Labelled photos from "trash", an image-classification folder in nlhtrung00/trash-classification. The possible labels are: background, Coca-Cola, Fanta, Mirinda, Pepsi, Red Bull, Sprite, Sting.

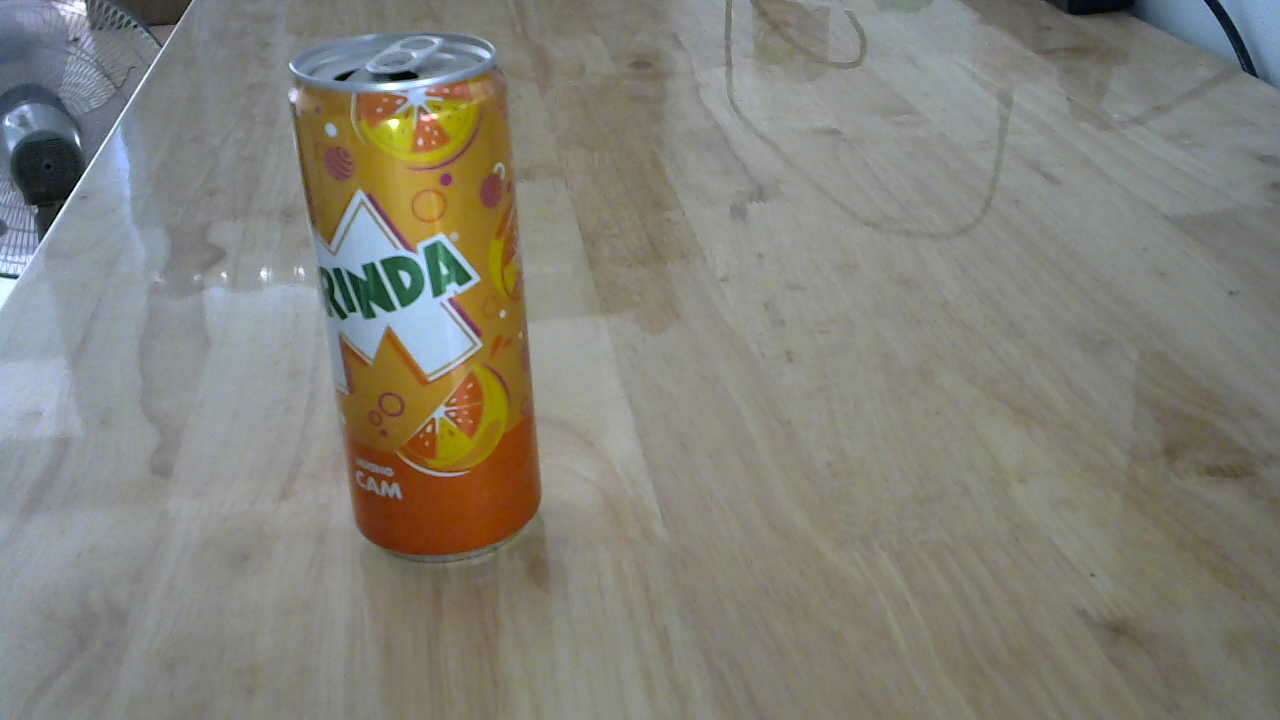
Label: Mirinda

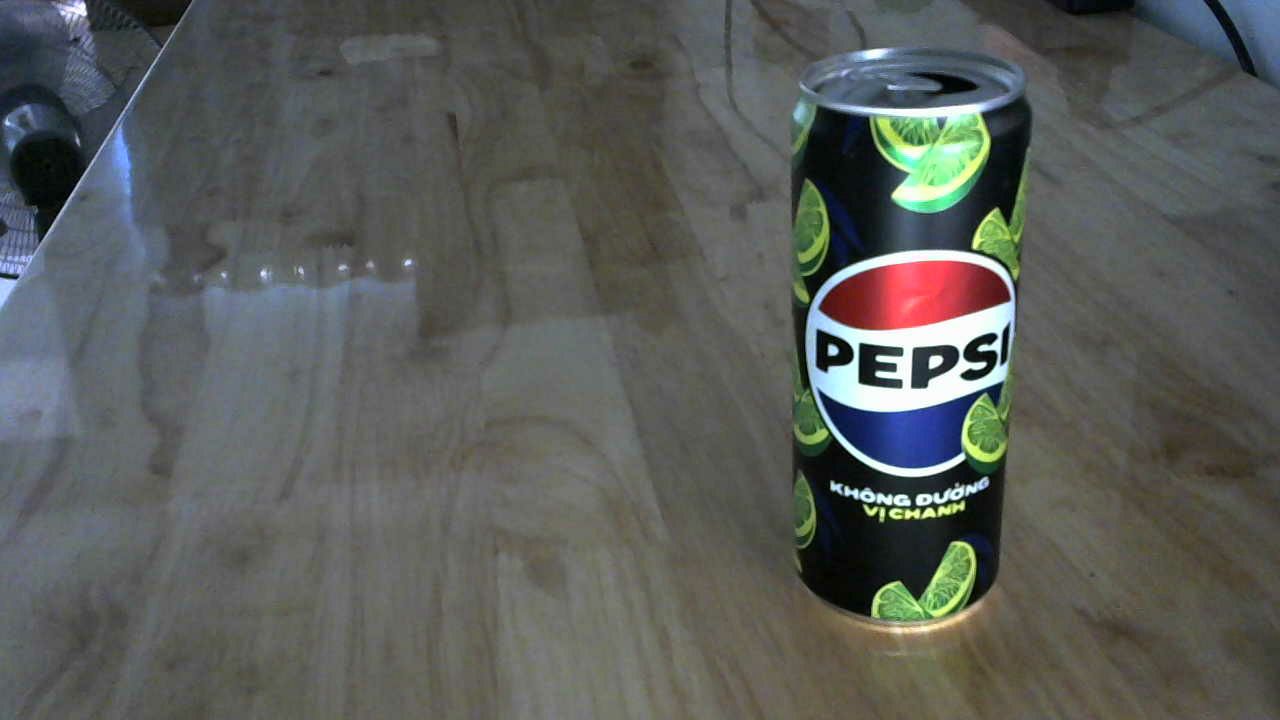
Label: Pepsi

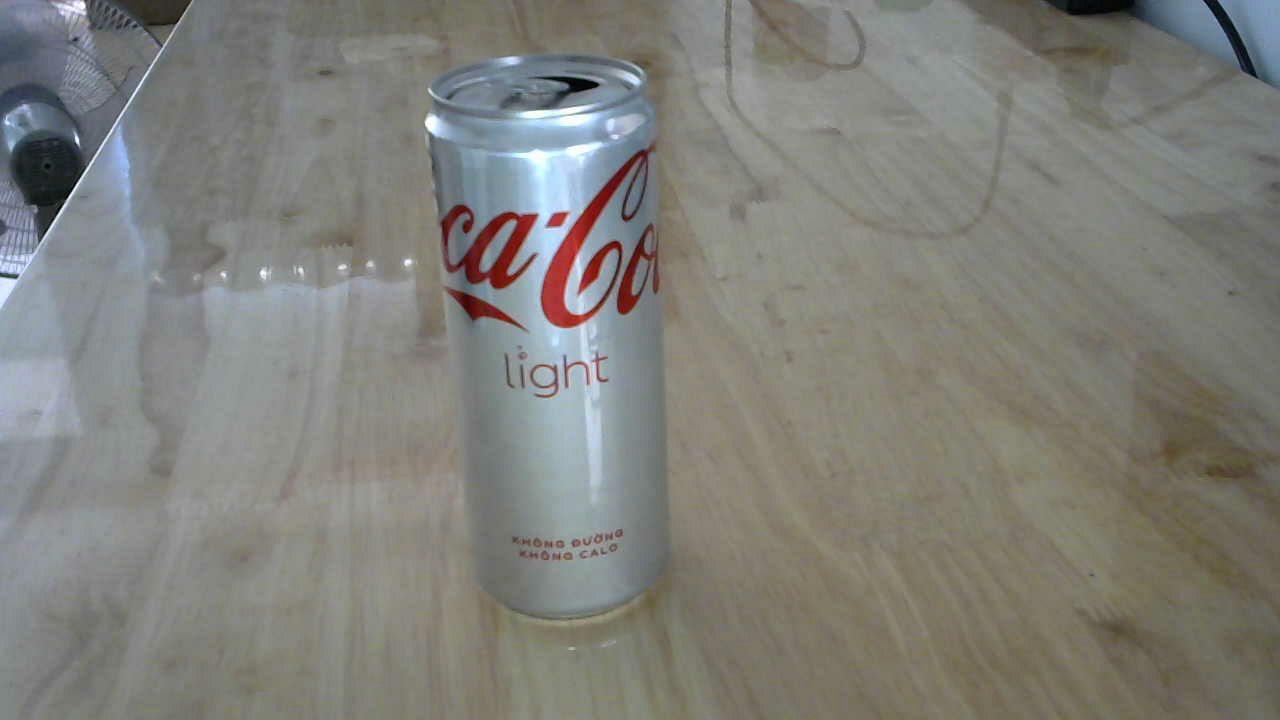
Label: Coca-Cola

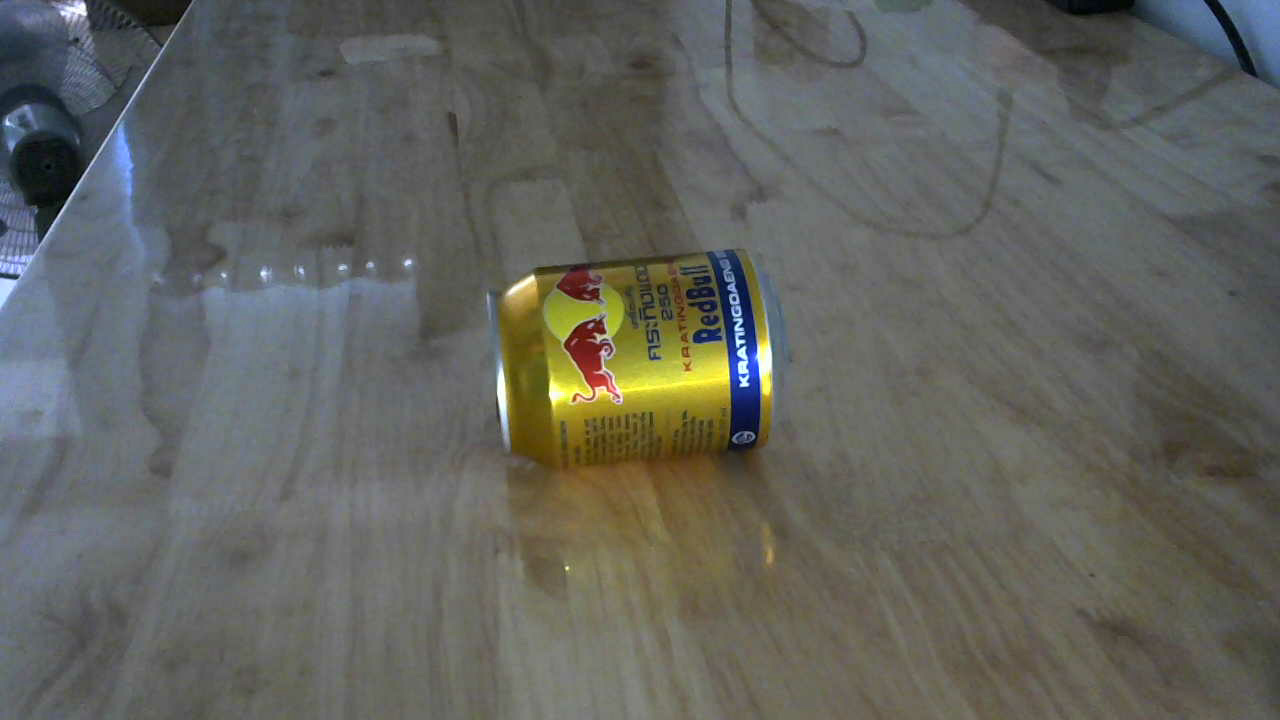
Label: Red Bull

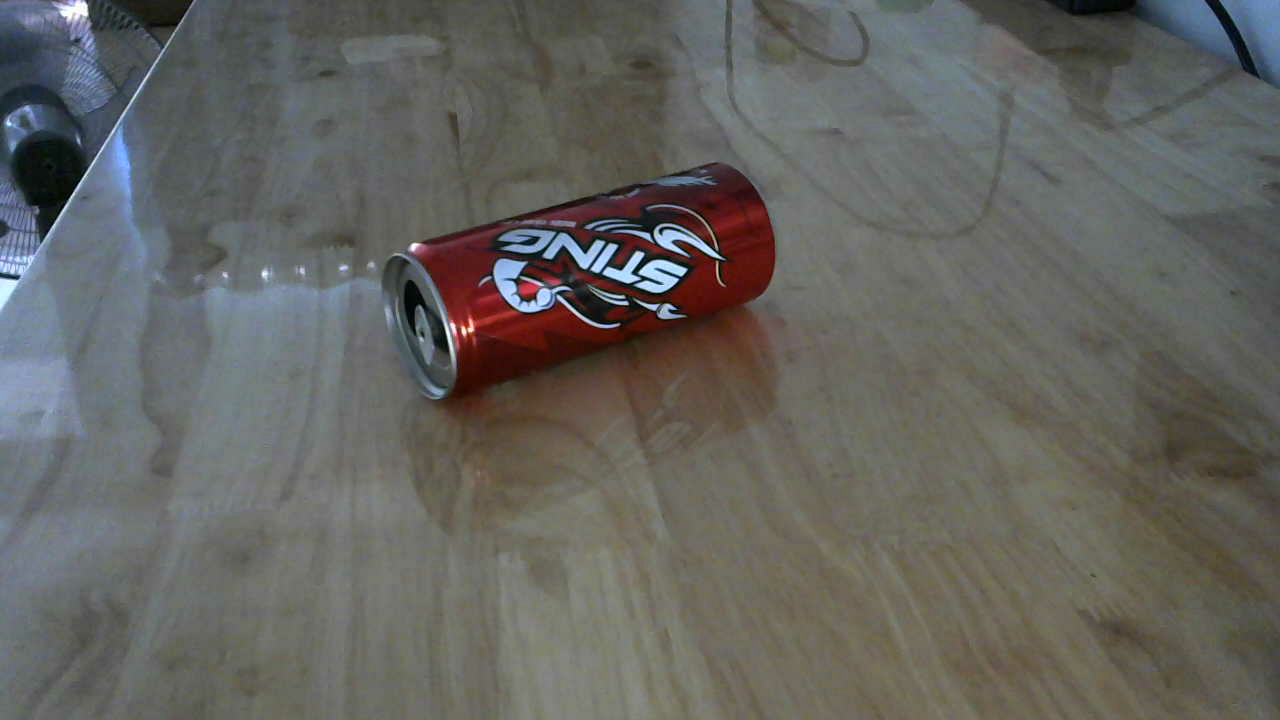
Label: Sting

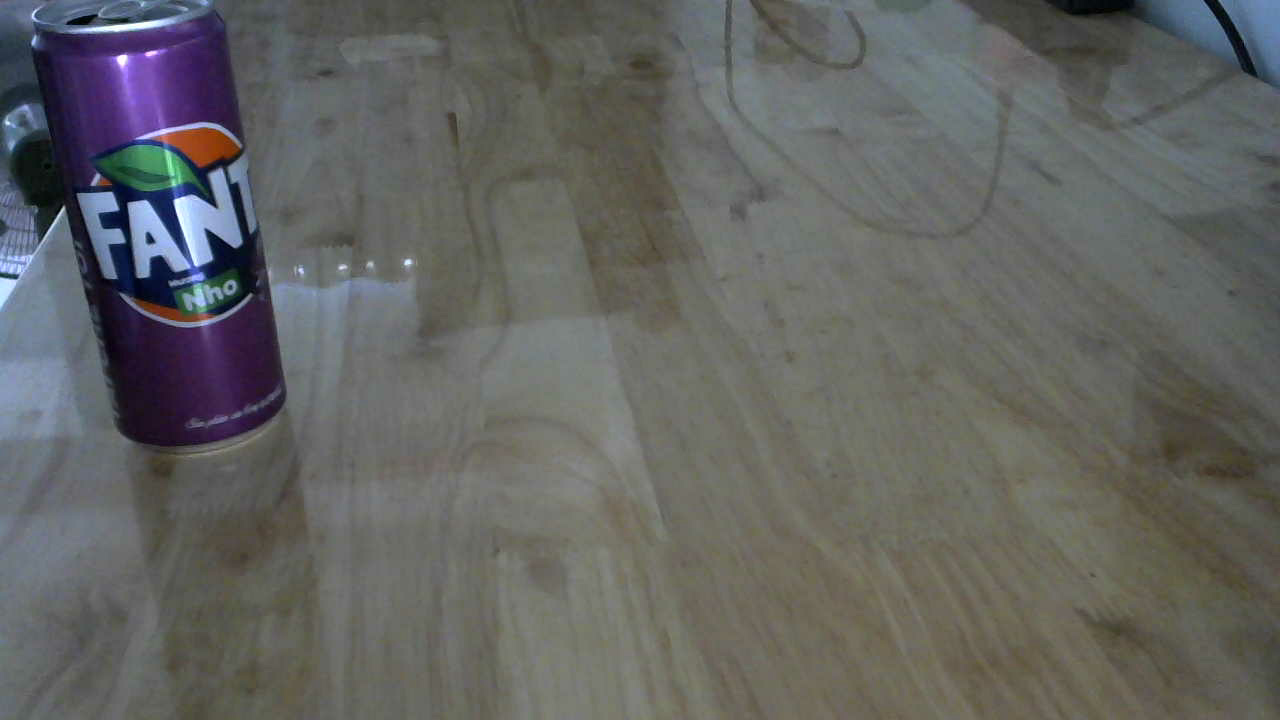
Label: Fanta
